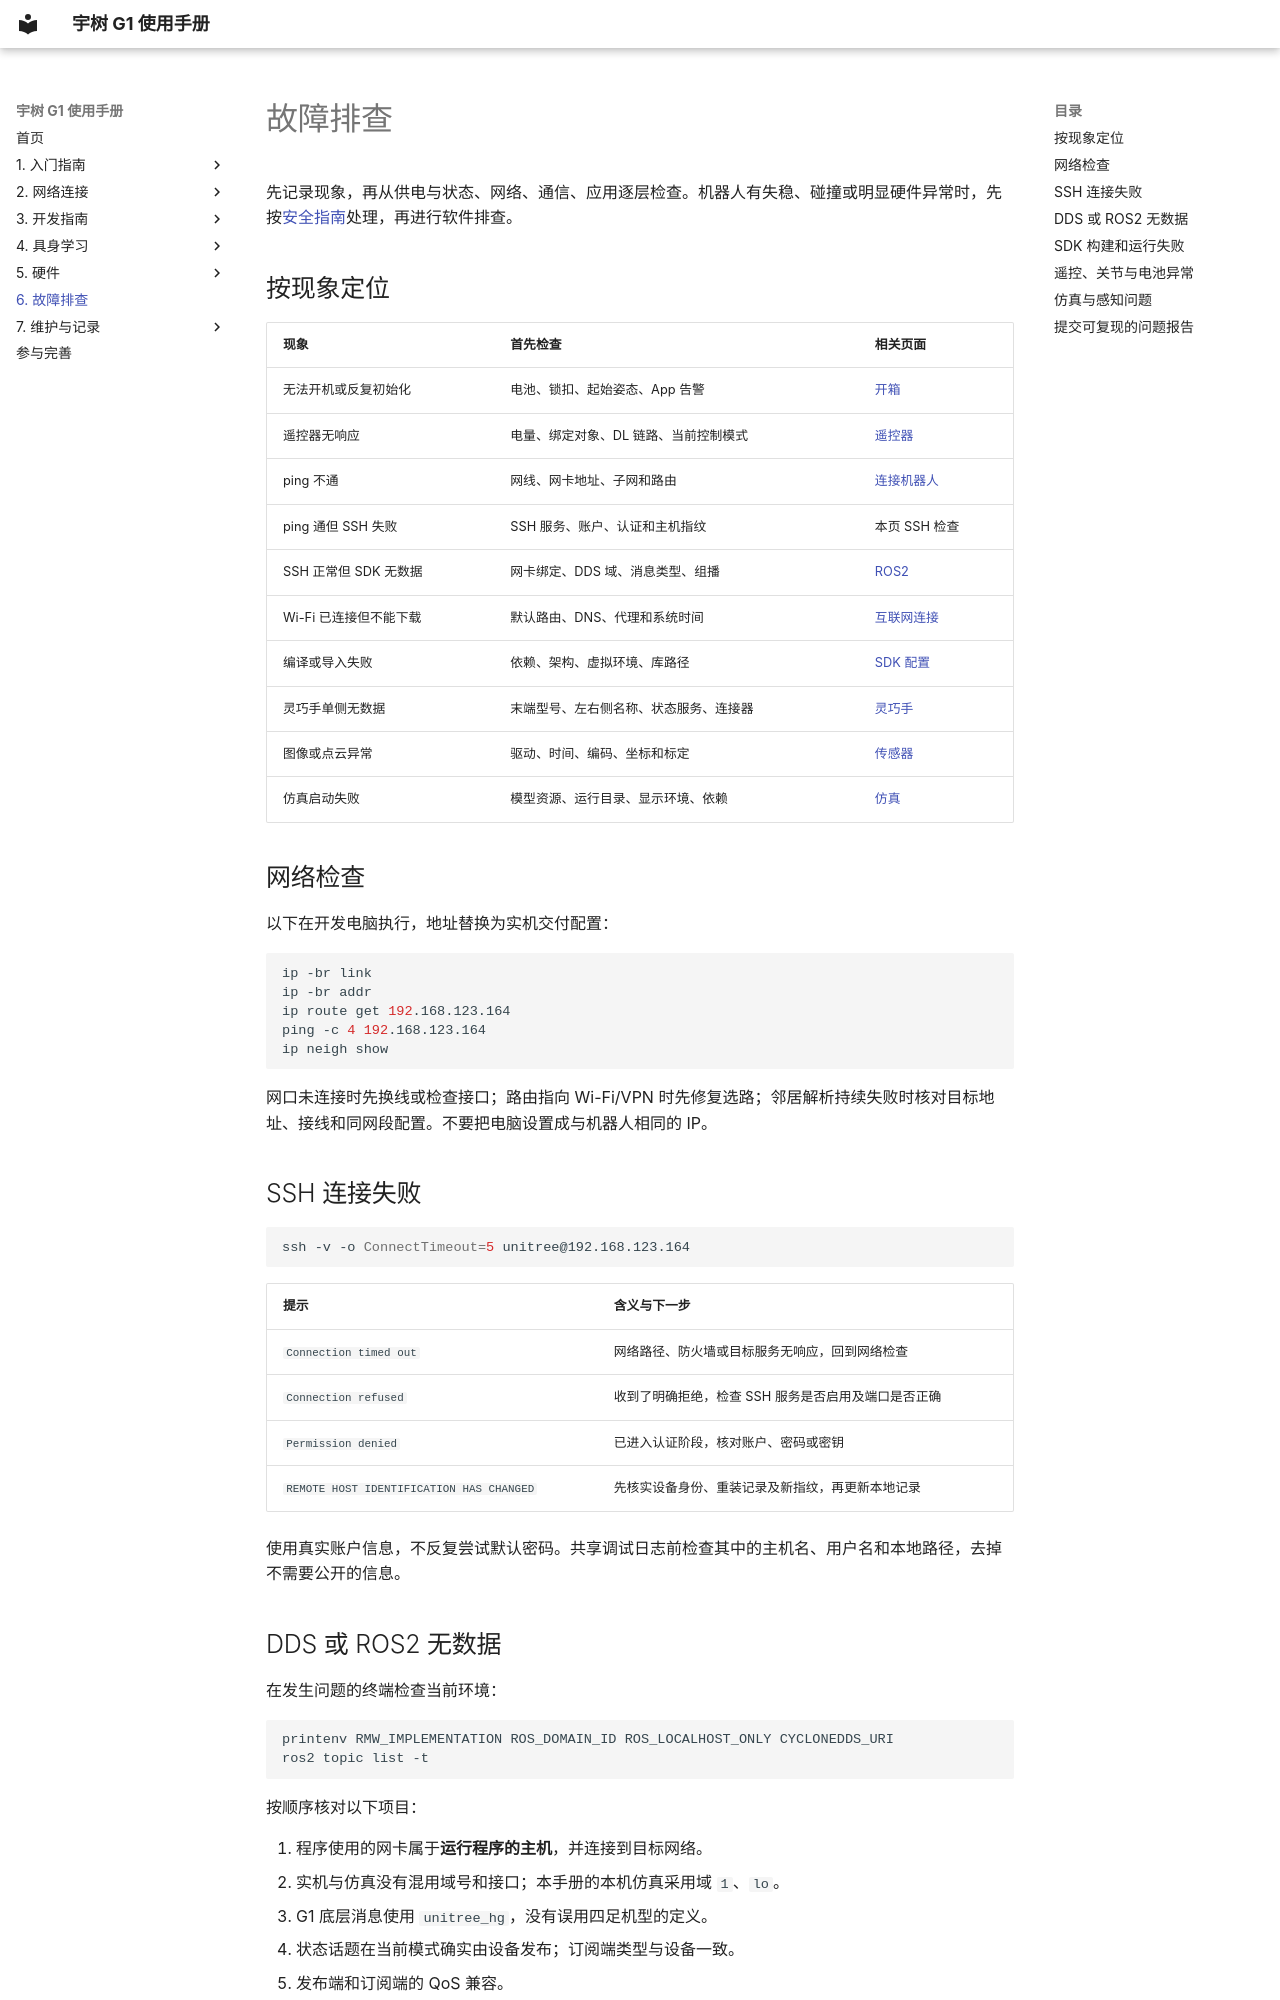

repository: yfrobotics/unitree-g1-handbook · page: troubleshooting/index.html · generator: mkdocs

# 故障排查

先记录现象，再从供电与状态、网络、通信、应用逐层检查。机器人有失稳、碰撞或明显硬件异常时，先按[安全指南](getting-started/safety.md)处理，再进行软件排查。

## 按现象定位

| 现象 | 首先检查 | 相关页面 |
| --- | --- | --- |
| 无法开机或反复初始化 | 电池、锁扣、起始姿态、App 告警 | [开箱](getting-started/unboxing.md) |
| 遥控器无响应 | 电量、绑定对象、DL 链路、当前控制模式 | [遥控器](getting-started/remote-control.md) |
| ping 不通 | 网线、网卡地址、子网和路由 | [连接机器人](networking/connect-to-robot.md) |
| ping 通但 SSH 失败 | SSH 服务、账户、认证和主机指纹 | 本页 SSH 检查 |
| SSH 正常但 SDK 无数据 | 网卡绑定、DDS 域、消息类型、组播 | [ROS2](development/ros2.md) |
| Wi-Fi 已连接但不能下载 | 默认路由、DNS、代理和系统时间 | [互联网连接](networking/connect-to-internet.md) |
| 编译或导入失败 | 依赖、架构、虚拟环境、库路径 | [SDK 配置](development/sdk-setup.md) |
| 灵巧手单侧无数据 | 末端型号、左右侧名称、状态服务、连接器 | [灵巧手](development/hand-sdk.md) |
| 图像或点云异常 | 驱动、时间、编码、坐标和标定 | [传感器](hardware/sensors.md) |
| 仿真启动失败 | 模型资源、运行目录、显示环境、依赖 | [仿真](development/simulation.md) |

## 网络检查

以下在开发电脑执行，地址替换为实机交付配置：

```bash
ip -br link
ip -br addr
ip route get 192.168.123.164
ping -c 4 192.168.123.164
ip neigh show
```

网口未连接时先换线或检查接口；路由指向 Wi-Fi/VPN 时先修复选路；邻居解析持续失败时核对目标地址、接线和同网段配置。不要把电脑设置成与机器人相同的 IP。

## SSH 连接失败

```bash
ssh -v -o ConnectTimeout=5 unitree@192.168.123.164
```

| 提示 | 含义与下一步 |
| --- | --- |
| `Connection timed out` | 网络路径、防火墙或目标服务无响应，回到网络检查 |
| `Connection refused` | 收到了明确拒绝，检查 SSH 服务是否启用及端口是否正确 |
| `Permission denied` | 已进入认证阶段，核对账户、密码或密钥 |
| `REMOTE HOST IDENTIFICATION HAS CHANGED` | 先核实设备身份、重装记录及新指纹，再更新本地记录 |

使用真实账户信息，不反复尝试默认密码。共享调试日志前检查其中的主机名、用户名和本地路径，去掉不需要公开的信息。
